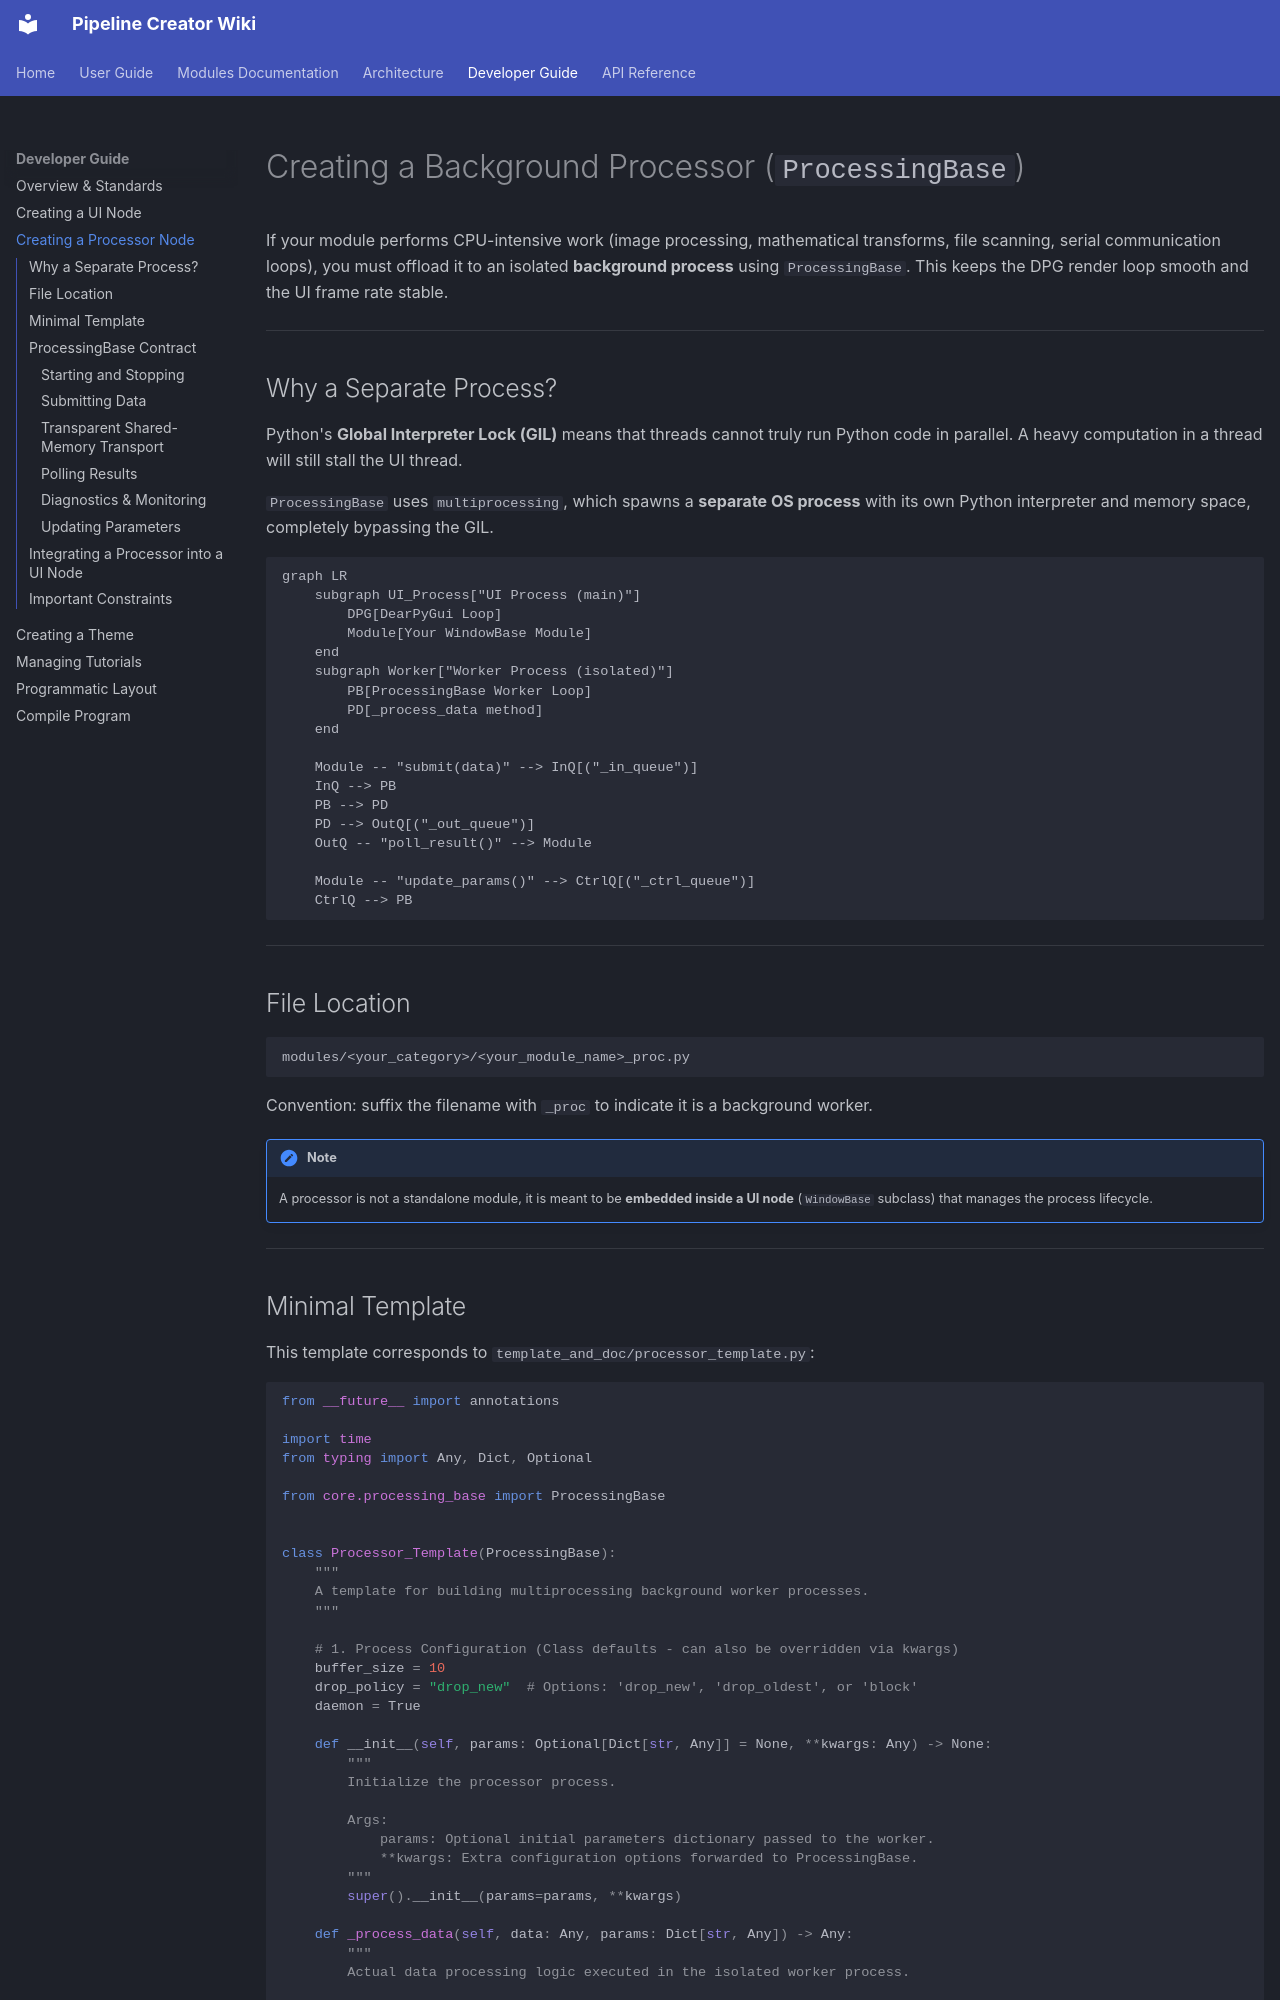

repository: n3odym3/Pipeline_creator_TARA · page: dev_processor_node/index.html · generator: mkdocs

# Creating a Background Processor (`ProcessingBase`)

If your module performs CPU-intensive work (image processing, mathematical transforms, file scanning, serial communication loops), you must offload it to an isolated **background process** using `ProcessingBase`. This keeps the DPG render loop smooth and the UI frame rate stable.

---

## Why a Separate Process?

Python's **Global Interpreter Lock (GIL)** means that threads cannot truly run Python code in parallel. A heavy computation in a thread will still stall the UI thread.

`ProcessingBase` uses `multiprocessing`, which spawns a **separate OS process** with its own Python interpreter and memory space, completely bypassing the GIL.

```mermaid
graph LR
    subgraph UI_Process["UI Process (main)"]
        DPG[DearPyGui Loop]
        Module[Your WindowBase Module]
    end
    subgraph Worker["Worker Process (isolated)"]
        PB[ProcessingBase Worker Loop]
        PD[_process_data method]
    end

    Module -- "submit(data)" --> InQ[("_in_queue")]
    InQ --> PB
    PB --> PD
    PD --> OutQ[("_out_queue")]
    OutQ -- "poll_result()" --> Module

    Module -- "update_params()" --> CtrlQ[("_ctrl_queue")]
    CtrlQ --> PB
```

---

## File Location

```
modules/<your_category>/<your_module_name>_proc.py
```

Convention: suffix the filename with `_proc` to indicate it is a background worker.

!!! note
    A processor is not a standalone module, it is meant to be **embedded inside a UI node** (`WindowBase` subclass) that manages the process lifecycle.

---
